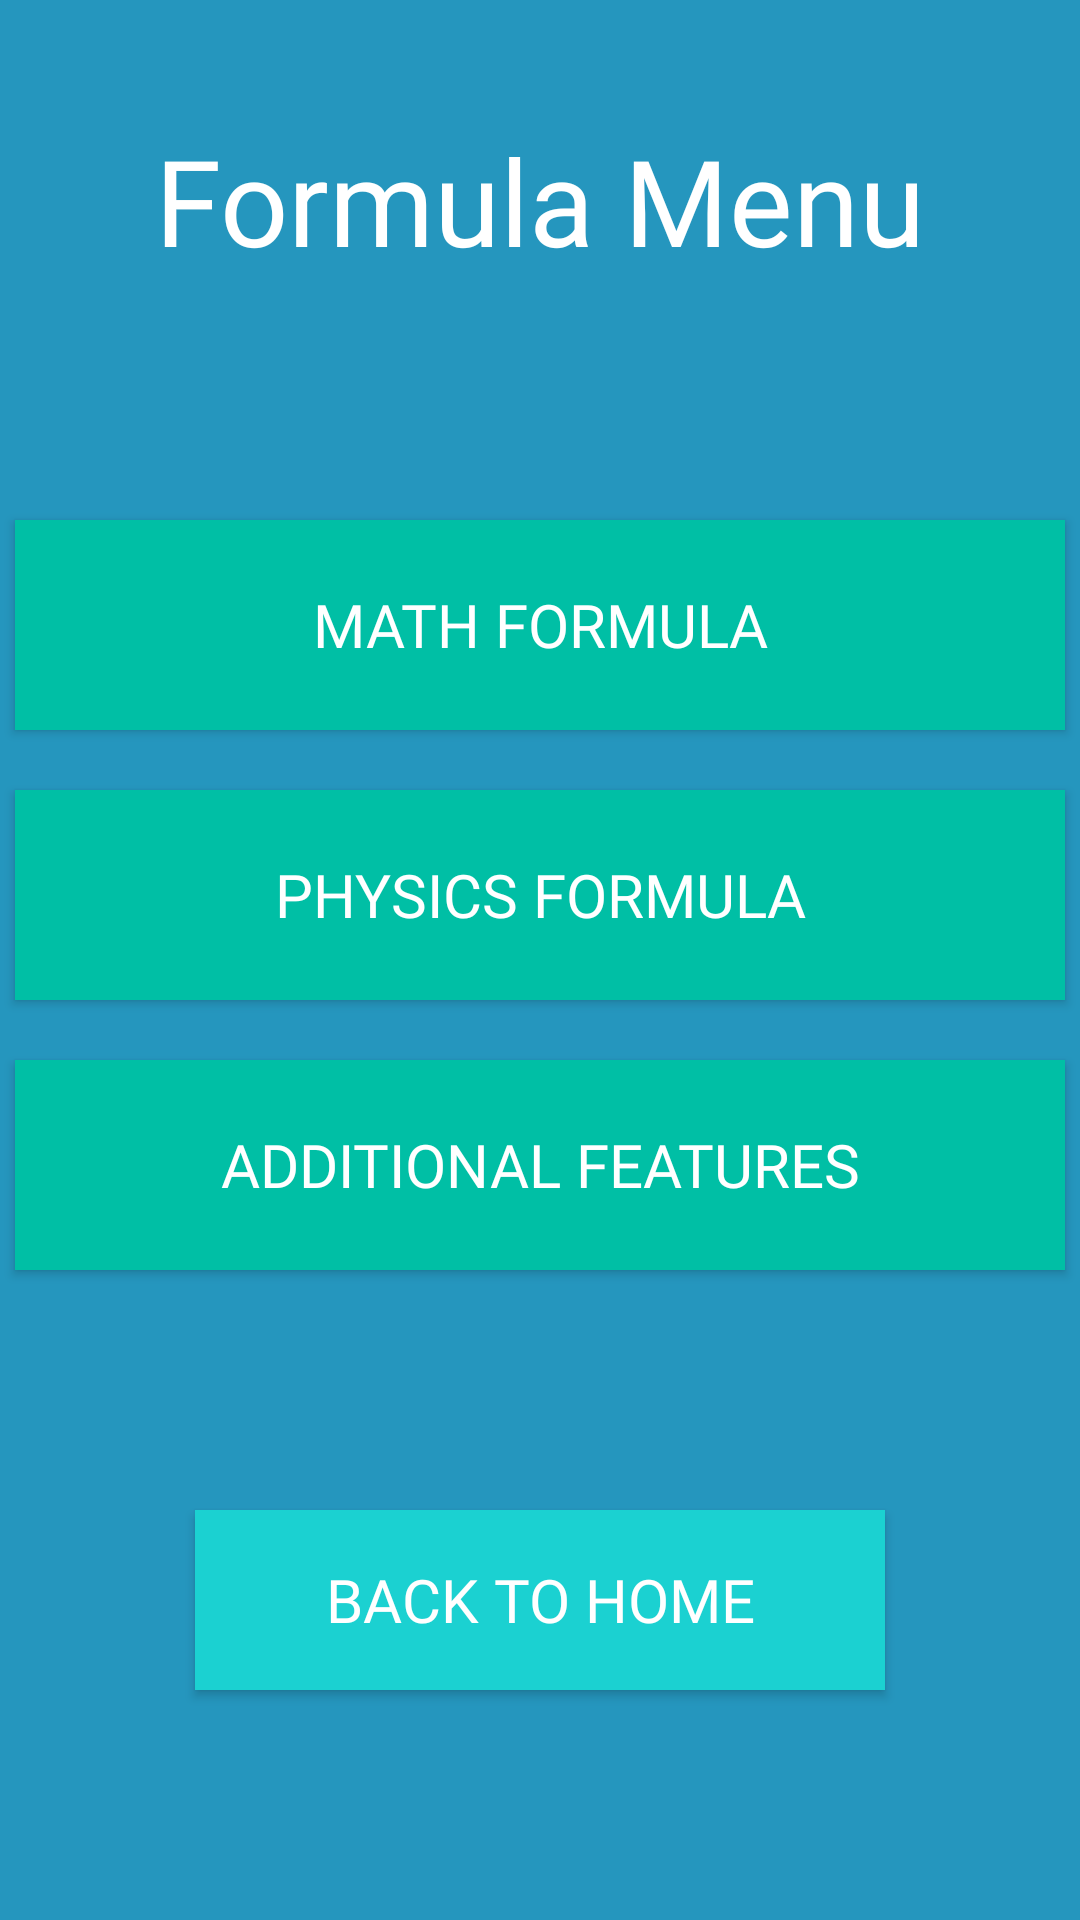

Write the Android layout XML for this screen, with the resource values it uses.
<!-- AndroidManifest.xml: application theme Theme.MathstoreProject -->
<!-- res/layout/activity_formula.xml -->
<?xml version="1.0" encoding="utf-8"?>
<LinearLayout xmlns:android="http://schemas.android.com/apk/res/android"
    xmlns:app="http://schemas.android.com/apk/res-auto"
    xmlns:tools="http://schemas.android.com/tools"
    android:layout_width="match_parent"
    android:layout_height="match_parent"
    android:orientation="vertical"
    android:background="@drawable/background2_style"
    tools:context=".Formula">

    <TextView
        android:layout_width="wrap_content"
        android:layout_height="wrap_content"
        android:layout_gravity="center"
        android:layout_marginTop="40dp"
        android:text="Formula Menu"
        android:fontFamily="@font/arlrndfont"
        android:textColor="#FFFFFF"
        android:textSize="40dp" />


    <androidx.appcompat.widget.AppCompatButton
        android:fontFamily="@font/arlrndfont"
        android:id="@+id/button1"
        android:layout_width="350dp"
        android:layout_height="70dp"
        android:text="Math Formula"
        android:layout_gravity="center"
        android:background="@drawable/custombutton"
        android:textSize="20dp"
        android:textColor="#FFFFFF"
        android:layout_marginTop="80dp"
        />



    <androidx.appcompat.widget.AppCompatButton
        android:fontFamily="@font/arlrndfont"
        android:id="@+id/button2"
        android:layout_width="350dp"
        android:layout_height="70dp"
        android:text="Physics Formula"
        android:layout_gravity="center"
        android:background="@drawable/custombutton"
        android:textSize="20dp"
        android:textColor="#FFFFFF"
        android:layout_marginTop="20dp"
        />

    <androidx.appcompat.widget.AppCompatButton
        android:fontFamily="@font/arlrndfont"
        android:id="@+id/button4"
        android:layout_width="350dp"
        android:layout_height="70dp"
        android:layout_gravity="center"
        android:text="Additional Features"
        android:background="@drawable/custombutton"
        android:textSize="20dp"
        android:textColor="#FFFFFF"
        android:layout_marginTop="20dp"
        />



    <androidx.appcompat.widget.AppCompatButton
        android:fontFamily="@font/arlrndfont"
        android:id="@+id/button3"
        android:layout_width="230dp"
        android:layout_height="60dp"
        android:layout_gravity="center"
        android:text="back to home"
        android:backgroundTint="#1BD1D1"
        android:background="@drawable/custombutton"
        android:textSize="20dp"
        android:textColor="#FFFFFF"
        android:layout_marginTop="80dp"
        />




</LinearLayout>
<!-- resources referenced by this layout -->
<resources>
  <!-- drawable background2_style (drawable) -->
  <?xml version="1.0" encoding="utf-8"?>
  <shape xmlns:android="http://schemas.android.com/apk/res/android">
  
      <solid android:angle="270"
          android:color="#2596BE"/>
  
  
  </shape>
  <!-- drawable custombutton (drawable) -->
  <?xml version="1.0" encoding="utf-8"?>
  <shape xmlns:android="http://schemas.android.com/apk/res/android">
      android:shape="rectangle">
  
      <solid android:angle="270"
          android:color="#00bfa5"/>
  
  
  </shape>
  <style name="Theme.MathstoreProject" parent="Theme.AppCompat.Light.NoActionBar">
          
          <item name="colorPrimary">@color/purple_500</item>
          <item name="colorPrimaryVariant">@color/purple_700</item>
          <item name="colorOnPrimary">@color/white</item>
          
          <item name="colorSecondary">@color/teal_200</item>
          <item name="colorSecondaryVariant">@color/teal_700</item>
          <item name="colorOnSecondary">@color/black</item>
          
          <item name="android:statusBarColor" tools:targetApi="l">?attr/colorPrimaryVariant</item>
          
      </style>
  <color name="purple_500">#FF6200EE</color>
  <color name="purple_700">#FF3700B3</color>
  <color name="white">#FFFFFFFF</color>
  <color name="teal_200">#FF03DAC5</color>
  <color name="teal_700">#FF018786</color>
  <color name="black">#FF000000</color>
</resources>
